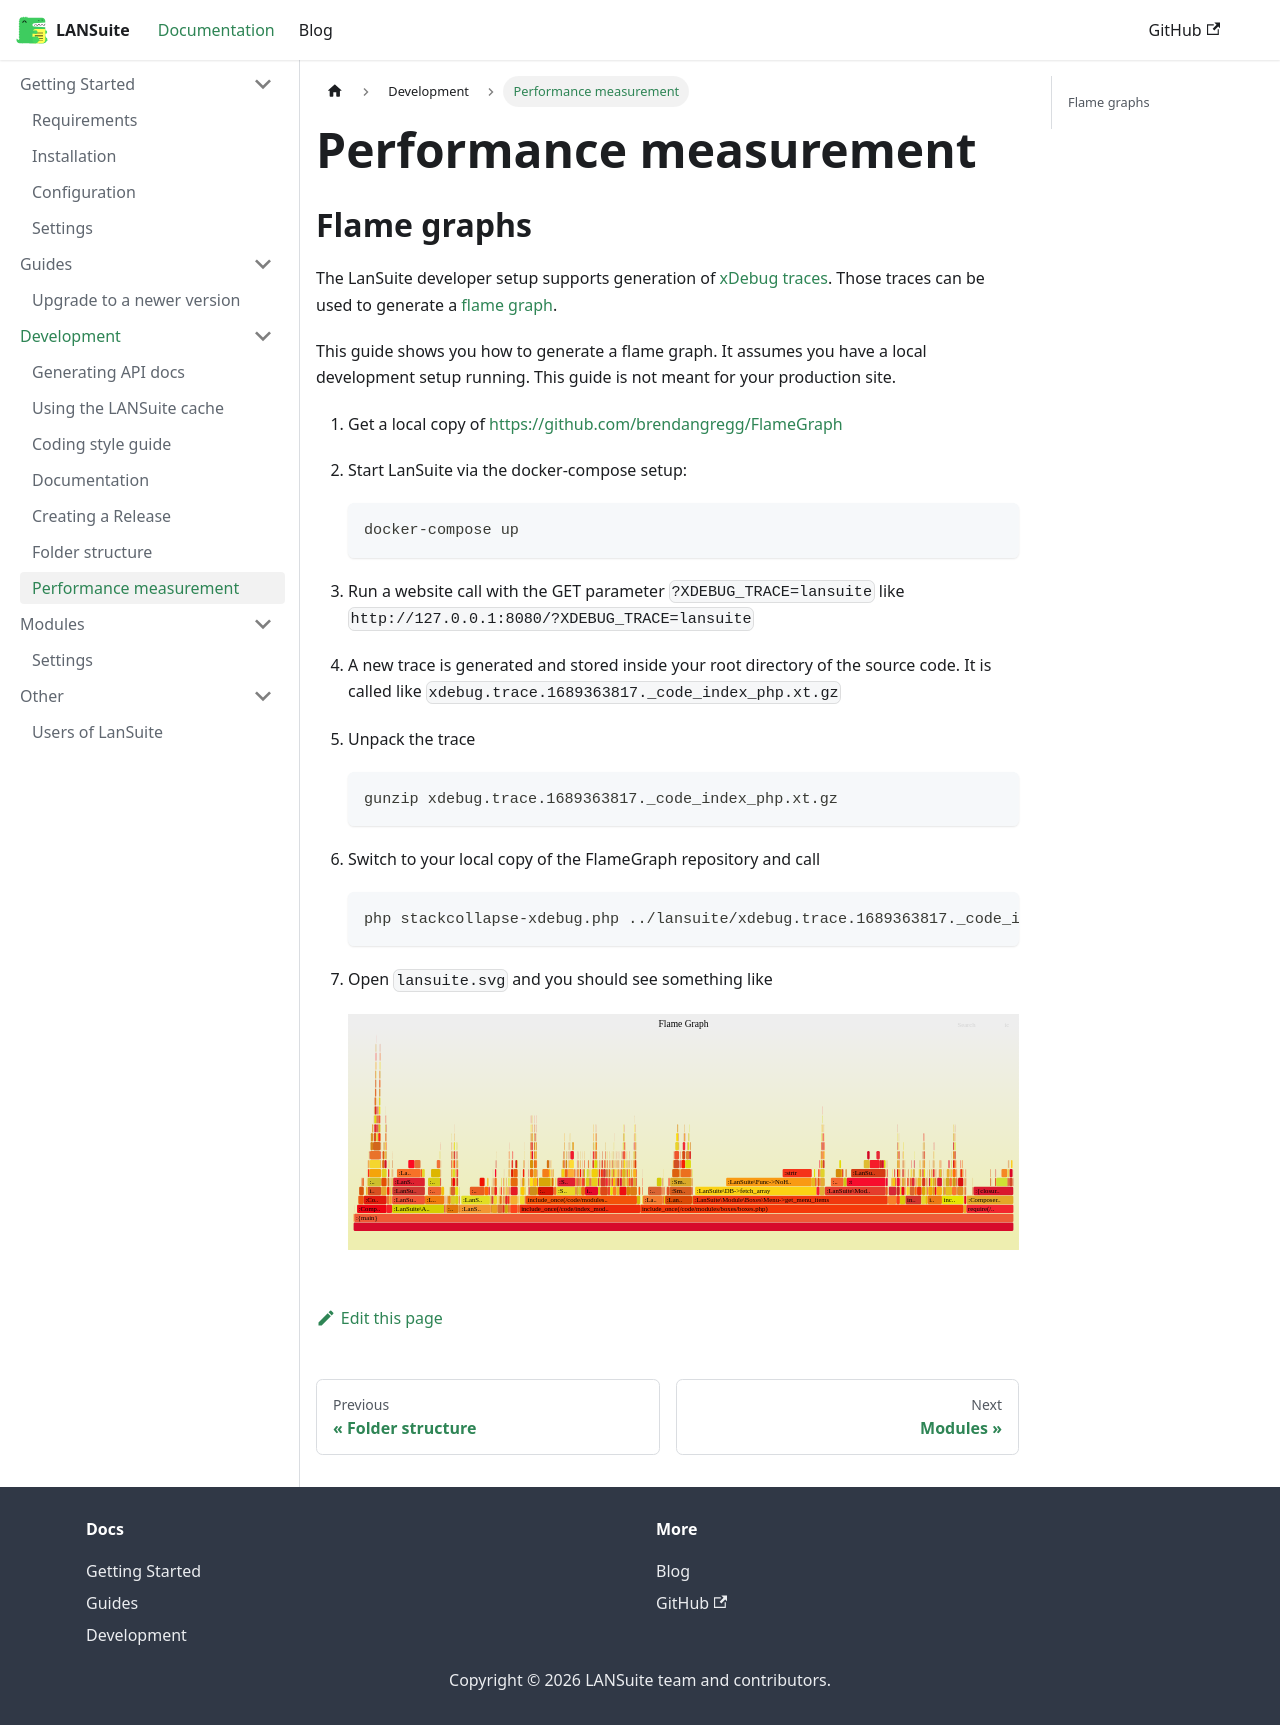

repository: lansuite/lansuite · page: docs/development/performance-measurement/index.html · generator: docusaurus

---
id: performance-measurement
title: Performance measurement
sidebar_position: 7
---

## Flame graphs

The LanSuite developer setup supports generation of [xDebug traces](https://xdebug.org/docs/trace).
Those traces can be used to generate a [flame graph](https://www.brendangregg.com/flamegraphs.html).

This guide shows you how to generate a flame graph.
It assumes you have a local development setup running.
This guide is not meant for your production site.

1. Get a local copy of [https://github.com/brendangregg/FlameGraph](https://github.com/brendangregg/FlameGraph)

2. Start LanSuite via the docker-compose setup:
    ```
    docker-compose up
    ```

3. Run a website call with the GET parameter `?XDEBUG_TRACE=lansuite` like `http://127.0.0.1:8080/?XDEBUG_TRACE=lansuite`

4. A new trace is generated and stored inside your root directory of the source code.
   It is called like `xdebug.trace.1689363817._code_index_php.xt.gz`

5. Unpack the trace
    ```
    gunzip xdebug.trace.1689363817._code_index_php.xt.gz
    ```

6. Switch to your local copy of the FlameGraph repository and call
   ```
   php stackcollapse-xdebug.php ../lansuite/xdebug.trace.1689363817._code_index_php.xt | ./flamegraph.pl > lansuite.svg
   ```

7. Open `lansuite.svg` and you should see something like

    <img src="/lansuite/img/flamegraph/lansuite.svg" />
